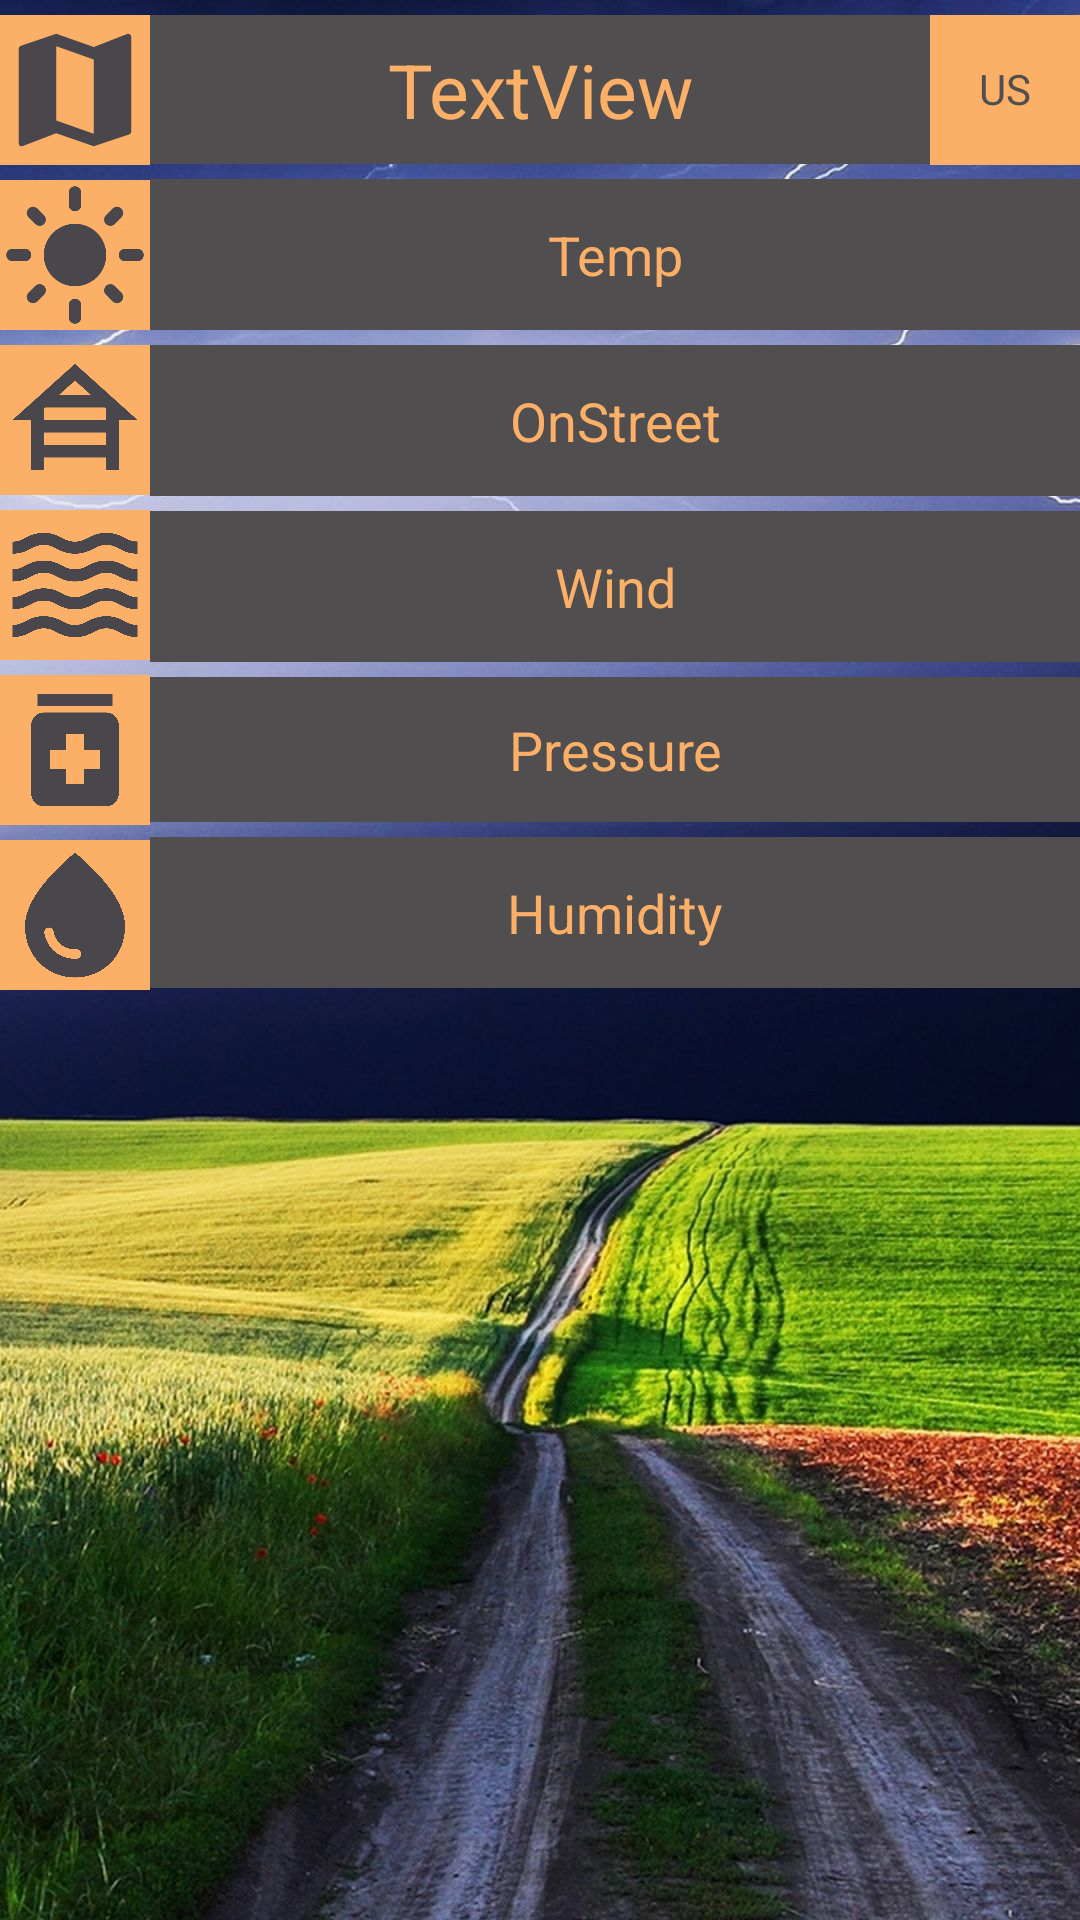

Here is an Android app screen rendered from its layout file. Give the layout XML and the strings, colors and styles it references.
<!-- AndroidManifest.xml: application theme Theme.WeatherAppSimple -->
<!-- res/layout/activity_general_information.xml -->
<?xml version="1.0" encoding="utf-8"?>
<androidx.core.widget.NestedScrollView xmlns:android="http://schemas.android.com/apk/res/android"
    xmlns:app="http://schemas.android.com/apk/res-auto"
    xmlns:tools="http://schemas.android.com/tools"
    android:layout_width="match_parent"
    android:layout_height="match_parent"
    android:background="@drawable/second_screen"
    tools:context=".GeneralInformationActivity">

    <androidx.constraintlayout.widget.ConstraintLayout
        android:layout_width="match_parent"
        android:layout_height="match_parent"
         >

        <ImageView
            android:layout_marginTop="5dp"
            android:id="@+id/imageViewMap"
            android:layout_width="50dp"
            android:layout_height="50dp"
            android:background="@color/theme_orange"
            android:src="@drawable/map"
            app:layout_constraintStart_toStartOf="parent"
            app:layout_constraintTop_toTopOf="parent" />

        <ImageView
            android:layout_marginTop="5dp"
            android:id="@+id/imageViewTemp"
            android:layout_width="50dp"
            android:layout_height="50dp"
            android:background="@color/theme_orange"
            android:src="@drawable/ic_temp"
            app:layout_constraintStart_toStartOf="parent"
            app:layout_constraintTop_toBottomOf="@id/imageViewMap" />

        <ImageView
            android:layout_marginTop="5dp"
            android:id="@+id/imageViewTOnStreet"
            android:layout_width="50dp"
            android:layout_height="50dp"
            android:background="@color/theme_orange"
            android:src="@drawable/ic_on_street"
            app:layout_constraintStart_toStartOf="parent"
            app:layout_constraintTop_toBottomOf="@id/imageViewTemp" />

        <ImageView
            android:layout_marginTop="5dp"
            android:id="@+id/imageViewWind"
            android:layout_width="50dp"
            android:layout_height="50dp"
            android:background="@color/theme_orange"
            android:src="@drawable/ic_wind"
            app:layout_constraintStart_toStartOf="parent"
            app:layout_constraintTop_toBottomOf="@id/imageViewTOnStreet" />

        <ImageView
            android:layout_marginTop="5dp"
            android:id="@+id/imageViewPressure"
            android:layout_width="50dp"
            android:layout_height="50dp"
            android:background="@color/theme_orange"
            android:src="@drawable/ic_pressure"
            app:layout_constraintStart_toStartOf="parent"
            app:layout_constraintTop_toBottomOf="@id/imageViewWind" />


        <ImageView
            android:layout_marginTop="5dp"
            android:id="@+id/imageViewHumidity"
            android:layout_width="50dp"
            android:layout_height="50dp"
            android:background="@color/theme_orange"
            android:src="@drawable/ic_humidity"
            app:layout_constraintStart_toStartOf="parent"
            app:layout_constraintTop_toBottomOf="@id/imageViewPressure" />

        <TextView
            android:layout_marginTop="5dp"
            android:id="@+id/textViewCity"
            android:layout_width="0dp"
            android:layout_height="wrap_content"
            android:background="@color/theme_grey"
            android:padding="8dp"
            android:text="TextView"
            android:textAlignment="center"
            android:textColor="@color/theme_orange"
            android:textSize="25sp"
            app:layout_constraintEnd_toStartOf="@+id/textViewCountry"
            app:layout_constraintStart_toEndOf="@id/imageViewMap"
            app:layout_constraintTop_toTopOf="parent" />

        <TextView
            android:layout_marginTop="5dp"
            android:id="@+id/textViewCountry"
            android:layout_width="50dp"
            android:layout_height="50dp"
            android:text="US"
            android:textAlignment="center"
            android:padding="15sp"
            android:background="@color/theme_orange"
            android:textColor="@color/theme_grey"
            app:layout_constraintEnd_toEndOf="parent"
            app:layout_constraintTop_toTopOf="parent" />

        <TextView
            android:layout_marginTop="5dp"
            android:id="@+id/textViewTemp"
            android:layout_width="0dp"
            android:layout_height="wrap_content"
            android:background="@color/theme_grey"
            android:padding="13dp"
            android:text="Temp"
            android:textAlignment="center"
            android:textColor="@color/theme_orange"
            android:textSize="18sp"
            app:layout_constraintEnd_toEndOf="parent"
            app:layout_constraintStart_toEndOf="@+id/imageViewTemp"
            app:layout_constraintTop_toBottomOf="@+id/textViewCity"/>


        <TextView
            android:layout_marginTop="5dp"
            android:id="@+id/textViewOnStreet"
            android:layout_width="0dp"
            android:layout_height="wrap_content"
            android:background="@color/theme_grey"
            android:padding="13dp"
            android:text="OnStreet"
            android:textAlignment="center"
            android:textColor="@color/theme_orange"
            android:textSize="18sp"
            app:layout_constraintEnd_toEndOf="parent"
            app:layout_constraintStart_toEndOf="@+id/imageViewTOnStreet"
            app:layout_constraintTop_toBottomOf="@+id/textViewTemp" />

        <TextView
            android:layout_marginTop="5dp"
            android:id="@+id/textViewWind"
            android:layout_width="0dp"
            android:layout_height="wrap_content"
            android:background="@color/theme_grey"
            android:padding="13dp"
            android:text="Wind"
            android:textAlignment="center"
            android:textColor="@color/theme_orange"
            android:textSize="18sp"
            app:layout_constraintEnd_toEndOf="parent"
            app:layout_constraintStart_toEndOf="@+id/imageViewWind"
            app:layout_constraintTop_toBottomOf="@+id/textViewOnStreet" />

        <TextView
            android:layout_marginTop="5dp"
            android:id="@+id/textViewPressure"
            android:layout_width="0dp"
            android:layout_height="wrap_content"
            android:background="@color/theme_grey"
            android:padding="12dp"
            android:text="Pressure"
            android:textAlignment="center"
            android:textColor="@color/theme_orange"
            android:textSize="18sp"
            app:layout_constraintEnd_toEndOf="parent"
            app:layout_constraintStart_toEndOf="@+id/imageViewPressure"
            app:layout_constraintTop_toBottomOf="@+id/textViewWind" />

        <TextView
            android:layout_marginTop="5dp"
            android:id="@+id/textViewHumidity"
            android:layout_width="0dp"
            android:layout_height="wrap_content"
            android:background="@color/theme_grey"
            android:padding="13dp"
            android:text="Humidity"
            android:textAlignment="center"
            android:textColor="@color/theme_orange"
            android:textSize="18sp"
            app:layout_constraintEnd_toEndOf="parent"
            app:layout_constraintStart_toEndOf="@+id/imageViewHumidity"
            app:layout_constraintTop_toBottomOf="@+id/textViewPressure" />


    </androidx.constraintlayout.widget.ConstraintLayout>

</androidx.core.widget.NestedScrollView>
<!-- resources referenced by this layout -->
<resources>
  <color name="theme_grey">#504e4f</color>
  <color name="theme_orange">#fcaf67</color>
  <!-- drawable ic_humidity (drawable) -->
  <vector android:height="24dp" android:tint="#49474C"
      android:viewportHeight="24" android:viewportWidth="24"
      android:width="24dp" xmlns:android="http://schemas.android.com/apk/res/android">
      <path android:fillColor="@android:color/white" android:pathData="M12,2c-5.33,4.55 -8,8.48 -8,11.8c0,4.98 3.8,8.2 8,8.2s8,-3.22 8,-8.2C20,10.48 17.33,6.55 12,2zM7.83,14c0.37,0 0.67,0.26 0.74,0.62c0.41,2.22 2.28,2.98 3.64,2.87c0.43,-0.02 0.79,0.32 0.79,0.75c0,0.4 -0.32,0.73 -0.72,0.75c-2.13,0.13 -4.62,-1.09 -5.19,-4.12C7.01,14.42 7.37,14 7.83,14z"/>
  </vector>
  <!-- drawable ic_on_street (drawable) -->
  <vector android:height="24dp" android:tint="#49474C"
      android:viewportHeight="24" android:viewportWidth="24"
      android:width="24dp" xmlns:android="http://schemas.android.com/apk/res/android">
      <path android:fillColor="@android:color/white" android:pathData="M19,12h3L12,3L2,12h3v8h2v-2h10v2h2V12zM7.21,10h9.58L17,10.19V12H7v-1.81L7.21,10zM14.57,8H9.43L12,5.69L14.57,8zM7,16v-2h10v2H7z"/>
  </vector>
  <!-- drawable ic_pressure (drawable) -->
  <vector android:height="24dp" android:tint="#49474C"
      android:viewportHeight="24" android:viewportWidth="24"
      android:width="24dp" xmlns:android="http://schemas.android.com/apk/res/android">
      <path android:fillColor="@android:color/white" android:pathData="M6,3h12v2h-12z"/>
      <path android:fillColor="@android:color/white" android:pathData="M17,6H7C5.9,6 5,6.9 5,8v11c0,1.1 0.9,2 2,2h10c1.1,0 2,-0.9 2,-2V8C19,6.9 18.1,6 17,6zM16,15h-2.5v2.5h-3V15H8v-3h2.5V9.5h3V12H16V15z"/>
  </vector>
  <!-- drawable map (drawable) -->
  <vector android:height="24dp" android:tint="#49474C"
      android:viewportHeight="24" android:viewportWidth="24"
      android:width="24dp" xmlns:android="http://schemas.android.com/apk/res/android">
      <path android:fillColor="@android:color/white" android:pathData="M20.5,3l-0.16,0.03L15,5.1 9,3 3.36,4.9c-0.21,0.07 -0.36,0.25 -0.36,0.48V20.5c0,0.28 0.22,0.5 0.5,0.5l0.16,-0.03L9,18.9l6,2.1 5.64,-1.9c0.21,-0.07 0.36,-0.25 0.36,-0.48V3.5c0,-0.28 -0.22,-0.5 -0.5,-0.5zM15,19l-6,-2.11V5l6,2.11V19z"/>
  </vector>
  <style name="Theme.WeatherAppSimple" parent="Theme.MaterialComponents.DayNight.DarkActionBar">
          
          <item name="colorPrimary">@color/purple_500</item>
          <item name="colorPrimaryVariant">@color/purple_700</item>
          <item name="colorOnPrimary">@color/white</item>
          
          <item name="colorSecondary">@color/teal_200</item>
          <item name="colorSecondaryVariant">@color/teal_700</item>
          <item name="colorOnSecondary">@color/black</item>
          
          <item name="android:statusBarColor" tools:targetApi="l">?attr/colorPrimaryVariant</item>
          
      </style>
  <color name="purple_500">#FF6200EE</color>
  <color name="purple_700">#FF3700B3</color>
  <color name="white">#FFFFFFFF</color>
  <color name="teal_200">#FF03DAC5</color>
  <color name="teal_700">#FF018786</color>
  <color name="black">#FF000000</color>
</resources>
